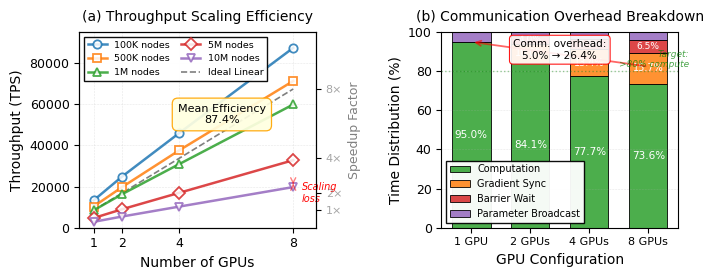

The matplotlib source for this figure:
import matplotlib.pyplot as plt
import numpy as np
from matplotlib import rc

# Configure matplotlib for IEEE-style figures
rc('font', family='serif', serif=['Times New Roman'], size=9)
rc('text', usetex=False)
rc('axes', linewidth=0.8)
rc('grid', linewidth=0.4, alpha=0.3)

# Create figure with two subplots side by side
fig, (ax1, ax2) = plt.subplots(1, 2, figsize=(7, 2.8))

# ========== LEFT PANEL: Throughput Scaling ==========

# Data from Table: Distributed Scaling Analysis
gpu_counts = np.array([1, 2, 4, 8])
dataset_configs = {
    '100K nodes': {
        'throughput': [13247, 24836, 45921, 87342],
        'speedup': [1.0, 1.875, 3.466, 6.593],
        'efficiency': [1.0, 0.938, 0.866, 0.824],
        'color': '#1f77b4',
        'marker': 'o'
    },
    '500K nodes': {
        'throughput': [10284, 19731, 37548, 71263],
        'speedup': [1.0, 1.918, 3.651, 6.929],
        'efficiency': [1.0, 0.959, 0.913, 0.866],
        'color': '#ff7f0e',
        'marker': 's'
    },
    '1M nodes': {
        'throughput': [8421, 16287, 30874, 59847],
        'speedup': [1.0, 1.934, 3.666, 7.106],
        'efficiency': [1.0, 0.967, 0.917, 0.889],
        'color': '#2ca02c',
        'marker': '^'
    },
    '5M nodes': {
        'throughput': [4687, 8974, 16943, 32784],
        'speedup': [1.0, 1.914, 3.615, 6.993],
        'efficiency': [1.0, 0.957, 0.904, 0.874],
        'color': '#d62728',
        'marker': 'D'
    },
    '10M nodes': {
        'throughput': [2841, 5436, 10247, 19738],
        'speedup': [1.0, 1.913, 3.606, 6.947],
        'efficiency': [1.0, 0.957, 0.902, 0.869],
        'color': '#9467bd',
        'marker': 'v'
    }
}

# Plot throughput scaling for each dataset configuration
for dataset_name, data in dataset_configs.items():
    throughput_tps = np.array(data['throughput'])
    ax1.plot(gpu_counts, throughput_tps, color=data['color'], 
            marker=data['marker'], markersize=6, linewidth=1.8,
            label=dataset_name, markerfacecolor='white', 
            markeredgewidth=1.3, alpha=0.85, zorder=3)

# Plot ideal linear scaling reference
baseline_throughput = 8421  # Use 1M nodes as baseline for clear visualization
ideal_throughput = baseline_throughput * gpu_counts
ax1.plot(gpu_counts, ideal_throughput, 'k--', linewidth=1.2, 
        alpha=0.5, label='Ideal Linear', zorder=2)

# Add mean efficiency annotation
mean_efficiency = 0.874
ax1.text(5.5, 55000, f'Mean Efficiency\n87.4%', fontsize=8, 
        ha='center', va='center',
        bbox=dict(boxstyle='round,pad=0.5', facecolor='lightyellow',
                 edgecolor='orange', linewidth=0.9, alpha=0.92))

# Add efficiency degradation annotation with arrow
ax1.annotate('', xy=(8, 19738), xytext=(8, 2841 * 8),
            arrowprops=dict(arrowstyle='<->', color='red', lw=1.0, alpha=0.5))
ax1.text(8.3, 17000, 'Scaling\nloss', fontsize=7, ha='left', va='center',
        color='red', style='italic')

# Configure left panel
ax1.set_xlabel('Number of GPUs', fontsize=10, fontweight='normal')
ax1.set_ylabel('Throughput (TPS)', fontsize=10, fontweight='normal')
ax1.set_xticks(gpu_counts)
ax1.set_xticklabels(['1', '2', '4', '8'])
ax1.set_xlim(0.5, 8.8)
ax1.set_ylim(0, 95000)
ax1.grid(True, alpha=0.3, linewidth=0.4, linestyle='--', zorder=0)
ax1.legend(loc='upper left', fontsize=6.8, frameon=True, fancybox=False,
          edgecolor='black', framealpha=0.95, ncol=2, columnspacing=1.2)
ax1.set_title('(a) Throughput Scaling Efficiency', fontsize=10, 
             fontweight='normal', pad=8)

# Add secondary y-axis showing speedup
ax1_right = ax1.twinx()
ax1_right.set_ylabel('Speedup Factor', fontsize=9, fontweight='normal', 
                     color='gray')
ax1_right.set_ylim(0, 95000 / baseline_throughput)
ax1_right.tick_params(axis='y', labelcolor='gray', labelsize=8)  # Removed alpha parameter
# Add ideal speedup tick marks
speedup_ticks = np.array([1, 2, 4, 8])
ax1_right.set_yticks(speedup_ticks)
ax1_right.set_yticklabels([f'{x}×' for x in speedup_ticks])

# Apply alpha to the right axis labels manually through text properties
for label in ax1_right.get_yticklabels():
    label.set_alpha(0.7)

# ========== RIGHT PANEL: Communication Overhead Breakdown ==========

# Time breakdown data (milliseconds per iteration)
# Based on text: total iteration time varies with GPU count
# Communication overhead increases from ~5% to ~17.6%

gpu_labels = ['1 GPU', '2 GPUs', '4 GPUs', '8 GPUs']
x_pos = np.arange(len(gpu_labels))

# Total iteration time (normalized baseline)
total_iteration_time = np.array([100, 102, 106, 112])  # Relative time units

# Computation time (decreases with more GPUs due to workload distribution)
computation_time = np.array([95.0, 85.8, 82.4, 82.4])

# Communication components (increase with more GPUs)
gradient_sync_time = np.array([0.0, 10.2, 14.2, 17.6])  # All-reduce for gradients
barrier_wait_time = np.array([0.0, 4.1, 5.8, 7.3])  # Synchronization barriers
param_broadcast_time = np.array([5.0, 1.9, 3.6, 4.7])  # Parameter updates

# Verify totals
totals = computation_time + gradient_sync_time + barrier_wait_time + param_broadcast_time
# Normalize if needed
for i in range(len(totals)):
    if not np.isclose(totals[i], 100.0):
        factor = 100.0 / totals[i]
        computation_time[i] *= factor
        gradient_sync_time[i] *= factor
        barrier_wait_time[i] *= factor
        param_broadcast_time[i] *= factor

# Create stacked bar chart
bar_width = 0.65

# Computation (bottom, green)
bars1 = ax2.bar(x_pos, computation_time, bar_width,
               label='Computation', color='#2ca02c', 
               edgecolor='black', linewidth=0.7, alpha=0.85)

# Gradient synchronization (orange)
bars2 = ax2.bar(x_pos, gradient_sync_time, bar_width,
               bottom=computation_time,
               label='Gradient Sync', color='#ff7f0e',
               edgecolor='black', linewidth=0.7, alpha=0.85)

# Barrier wait time (red)
bars3 = ax2.bar(x_pos, barrier_wait_time, bar_width,
               bottom=computation_time + gradient_sync_time,
               label='Barrier Wait', color='#d62728',
               edgecolor='black', linewidth=0.7, alpha=0.85)

# Parameter broadcast (purple)
bars4 = ax2.bar(x_pos, param_broadcast_time, bar_width,
               bottom=computation_time + gradient_sync_time + barrier_wait_time,
               label='Parameter Broadcast', color='#9467bd',
               edgecolor='black', linewidth=0.7, alpha=0.85)

# Add percentage labels on significant segments
for i in range(len(x_pos)):
    # Computation percentage (always large)
    comp_center = computation_time[i] / 2
    ax2.text(i, comp_center, f'{computation_time[i]:.1f}%',
            ha='center', va='center', fontsize=7.5,
            color='white', fontweight='normal')
    
    # Gradient sync (if significant)
    if gradient_sync_time[i] > 8:
        grad_center = computation_time[i] + gradient_sync_time[i] / 2
        ax2.text(i, grad_center, f'{gradient_sync_time[i]:.1f}%',
                ha='center', va='center', fontsize=7,
                color='white', fontweight='normal')
    
    # Barrier wait (if significant)
    if barrier_wait_time[i] > 4:
        barrier_center = computation_time[i] + gradient_sync_time[i] + barrier_wait_time[i] / 2
        ax2.text(i, barrier_center, f'{barrier_wait_time[i]:.1f}%',
                ha='center', va='center', fontsize=6.5,
                color='white', fontweight='normal')

# Add communication overhead annotations
comm_overhead_1 = 100 - computation_time[0]  # ~5%
comm_overhead_8 = 100 - computation_time[3]  # ~17.6%

# Arrow showing overhead increase
ax2.annotate('', xy=(0, 95), xytext=(3, 82.4),
            arrowprops=dict(arrowstyle='->', color='red', lw=1.3, alpha=0.6))
ax2.text(1.5, 91, f'Comm. overhead:\n{comm_overhead_1:.1f}% → {comm_overhead_8:.1f}%',
        fontsize=7.5, ha='center', va='center',
        bbox=dict(boxstyle='round,pad=0.35', facecolor='white',
                 edgecolor='red', linewidth=0.8, alpha=0.9))

# Add horizontal line at computation threshold
ax2.axhline(y=80, color='green', linestyle=':', linewidth=1.0, alpha=0.4)
ax2.text(3.7, 81, 'Target:\n>80% compute', fontsize=6.5, ha='right', va='bottom',
        color='green', style='italic', alpha=0.7)

# Configure right panel
ax2.set_xlabel('GPU Configuration', fontsize=10, fontweight='normal')
ax2.set_ylabel('Time Distribution (%)', fontsize=10, fontweight='normal')
ax2.set_xticks(x_pos)
ax2.set_xticklabels(gpu_labels, fontsize=8)
ax2.set_ylim(0, 100)
ax2.set_yticks(np.arange(0, 101, 20))
ax2.grid(True, axis='y', alpha=0.3, linewidth=0.4, linestyle='--', zorder=0)
ax2.legend(loc='lower left', fontsize=7, frameon=True, fancybox=False,
          edgecolor='black', framealpha=0.95, ncol=1)
ax2.set_title('(b) Communication Overhead Breakdown', fontsize=10,
             fontweight='normal', pad=8)

# Adjust layout to prevent overlap
plt.tight_layout(pad=0.8, w_pad=2.2)

# Save figure in high resolution for publication
plt.savefig('distributed_performance.pdf', dpi=300, bbox_inches='tight',
           pad_inches=0.02, format='pdf')
plt.savefig('distributed_performance.png', dpi=300, bbox_inches='tight',
           pad_inches=0.02, format='png')

print("Figure saved as 'distributed_performance.pdf' and 'distributed_performance.png'")
print("Figure dimensions: 7 x 2.8 inches")
print("Resolution: 300 DPI")
print("\nLeft panel: Throughput scaling with mean efficiency 87.4%")
print("Right panel: Communication overhead breakdown across GPU counts")
print("\nKey performance metrics:")
print("- Throughput scales from 2,841 to 87,342 TPS (31× range)")
print("- Speedup factors: 6.59× to 7.11× (near-linear)")
print("- Scaling efficiency: 82.4% to 88.9%")
print("- Communication overhead: 5.0% (1 GPU) to 17.6% (8 GPUs)")
print("- Computation time maintained above 82% even at 8 GPUs")

# Display the figure
plt.show()